Run: headless pygame with SDL's dummy video driver; simulated clock (each Clock.tick advances the game by its frame time, no real sleeping); random seed 0; keys injected as events and as key.get_pressed() state; no mouse input.
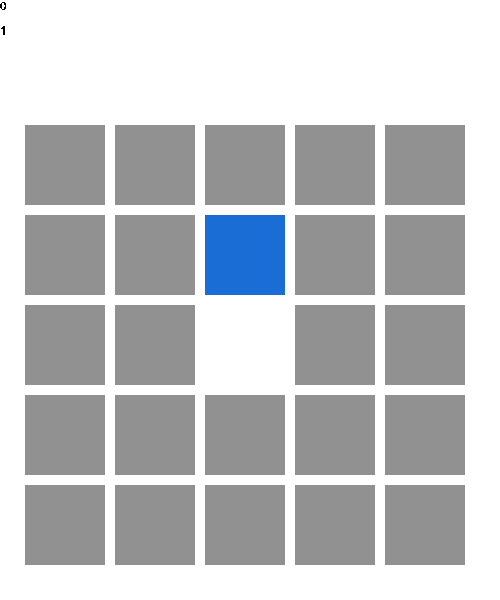
Frame 1 of 4 · flips 1–60 · no input
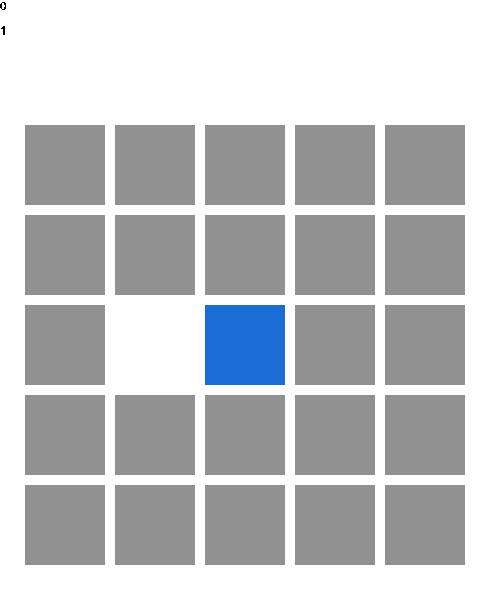
Frame 2 of 4 · flips 61–180 · tapped SPACE, RETURN · held RIGHT (→), D
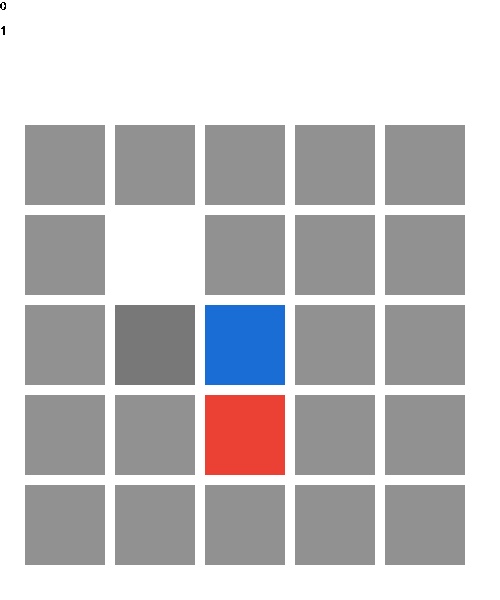
Frame 3 of 4 · flips 181–300 · held DOWN (↓), S
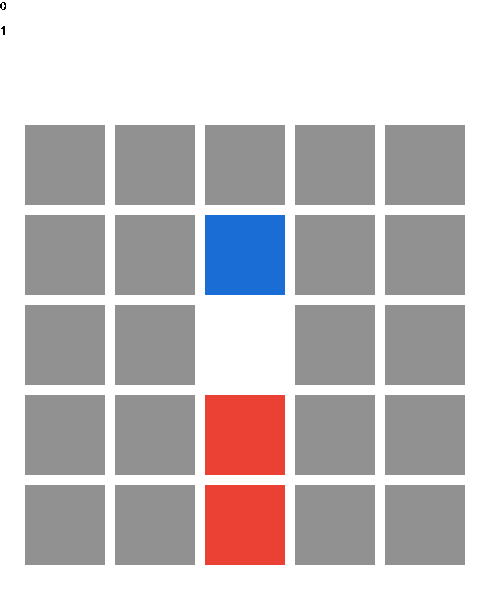
Frame 4 of 4 · flips 301–420 · held LEFT (←), A, UP (↑), W

The pygame program that drew these frames:

import pygame
import sys
import random

#create screen
pygame.init()
pygame.font.init()
screen_width = 500
screen_height = 600
screen = pygame.display.set_mode((screen_width, screen_height))
pygame.display.set_caption("Moveable Tiles")

#Set frame rate
clock = pygame.time.Clock()

# Tile settings (return to once art is made) 
tile_width = 80
tile_height = 80
tile_rows = 5
tile_cols = 5
tile_gap = 10
tile_wait = 4

# Store tiles
tiles = []
most_recent = ['', '']

# SCORE
score = 0
level = 1
to_next_level = 10

my_font = pygame.font.SysFont('Times New Roman', 18)
score_surface = my_font.render(str(score), False, (0, 0, 0))


# Generate tiles
x = 0
y = 0
for i in range(tile_rows):
    y = 0
    x += 1
    tileY = (i * (tile_height + tile_gap)) + 25
    for j in range(tile_cols):
        y += 1
        tileX = (j * (tile_width + tile_gap)) + 125
        # Add the tile to storage, storing its X and Y in a list
        tiles.append([pygame.Rect(tileY, tileX, tile_width, tile_height), x, y, "blank"])
        # [hitbox, tile x, tile y, container]
        print(x, y)

    # Remove the tile in the center, set tile as player
    blank_x = 3
    blank_y = 3
    for tile in tiles:
        if tile[1] == blank_x and tile[2] == blank_y:
            tiles.remove(tile)
        if tile[1] == 3 and tile[2] == 2:
            tile[3] = "player"
    

# Update the board based on tile position
def tile_update():
    for tile in tiles:
        if tile[3] == "blank":
            pygame.draw.rect(screen, (145, 145, 145), tile[0])
        if tile[1] == most_recent[0] and tile[2] == most_recent[1]:
            pygame.draw.rect(screen, (120, 120, 120), tile[0])
        if tile[3] == "player":
            pygame.draw.rect(screen, (25, 109, 212), tile[0])
        if tile[3] == "enemy":
            pygame.draw.rect(screen, (235, 64, 52), tile[0])
    pygame.display.flip()

enemy_timer = 0
enemy_wait_time = 3000
enemy_min_time = 1200

active = True

# MAIN GAME LOOP
while active:
    for event in pygame.event.get():
        # Quits the game when window is closed
        if event.type == pygame.QUIT:
            pygame.quit()
            sys.exit()
        # Basic movement protocol
        if event.type == pygame.KEYDOWN:
            # Move the blank LEFT
            if event.key == pygame.K_LEFT:
                if blank_x < 5:
                    for tile in tiles:
                        if tile[1] == blank_x + 1 and tile[2] == blank_y:
                            tile[1] = blank_x
                            for x in range(10):
                                tile[0].x -= ((tile_width + tile_gap) / 10)
                                pygame.time.wait(tile_wait)
                                tile_update()
                            most_recent = [tile[1], tile[2]]
                            break
                    blank_x += 1
            # Move the blank RIGHT
            if event.key == pygame.K_RIGHT:
                if blank_x > 1:
                    for tile in tiles:
                        if tile[1] == blank_x - 1 and tile[2] == blank_y:
                            tile[1] = blank_x
                            for x in range(10):
                                tile[0].x += ((tile_width + tile_gap) / 10)
                                pygame.time.wait(tile_wait)
                                tile_update()
                            most_recent = [tile[1], tile[2]]
                            break
                    blank_x -= 1
            # Move the blank UP
            if event.key == pygame.K_UP:
                if blank_y < 5:
                    for tile in tiles:
                        if tile[2] == blank_y + 1 and tile[1] == blank_x:
                            tile[2] = blank_y
                            for x in range(10):
                                tile[0].y -= ((tile_width + tile_gap) / 10)
                                pygame.time.wait(tile_wait)
                                tile_update()
                            most_recent = [tile[1], tile[2]]
                            break
                    blank_y += 1
            # Move the blank DOWN
            if event.key == pygame.K_DOWN:
                if blank_y > 1:
                    for tile in tiles:
                        if tile[2] == blank_y - 1 and tile[1] == blank_x:
                            tile[2] = blank_y
                            for x in range(10):
                                tile[0].y += ((tile_width + tile_gap) / 10)
                                pygame.time.wait(tile_wait)
                                tile_update()
                            most_recent = [tile[1], tile[2]]
                            break
                    blank_y -= 1
            # Attack! 
            if event.key == pygame.K_SPACE:
                for tile in tiles:
                    if tile[3] == "player":
                        tile[3] = "blank"
                    if tile[1] == most_recent[0] and tile[2] == most_recent[1]:
                        if tile[3] == "enemy":
                            score += 1
                            print("Score:", score)
                            # LEVEL UP! Enemies start to get faster! 
                            if score >= to_next_level:
                                level += 1
                                print("LEVEL UP!")
                                print("Level", level)
                                to_next_level = to_next_level + (5 * level)
                                if enemy_min_time > 300:
                                    enemy_min_time -= 100
                        tile[3] = "player"


    # Check for Game Loss
    enemy_count = 0
    for tile in tiles:
        if tile[3] == "enemy":
            enemy_count += 1
    if enemy_count >= 13:
        print("YOU LOSE!")
        print("Final Score:", score)
        active = False
            

    # Spawn Enemies
    current_time = pygame.time.get_ticks()
    if current_time - enemy_timer > enemy_wait_time:
        # Choose a random tile, if it ISN'T the player, make it an enemy
        while True:
            next_enemy = random.randint(0, 23)
            if tiles[next_enemy][3] != "player":
                tiles[next_enemy][3] = "enemy"
                break
        # Reset the enemy timer
        enemy_timer = current_time
        # The enemy spawning rate gets quicker
        if enemy_wait_time >= enemy_min_time:
            enemy_wait_time -= random.randint(50, 150)
        if enemy_wait_time < enemy_min_time:
            enemy_wait_time = enemy_min_time
    
    screen.fill((255, 255, 255))

    score_surface = my_font.render(str(score), False, (0, 0, 0))
    level_surface = my_font.render(str(level), False, (0, 0, 0))
    screen.blit(score_surface, (0,0))
    screen.blit(level_surface, (0, 25))

    tile_update()

    clock.tick(60)

    
